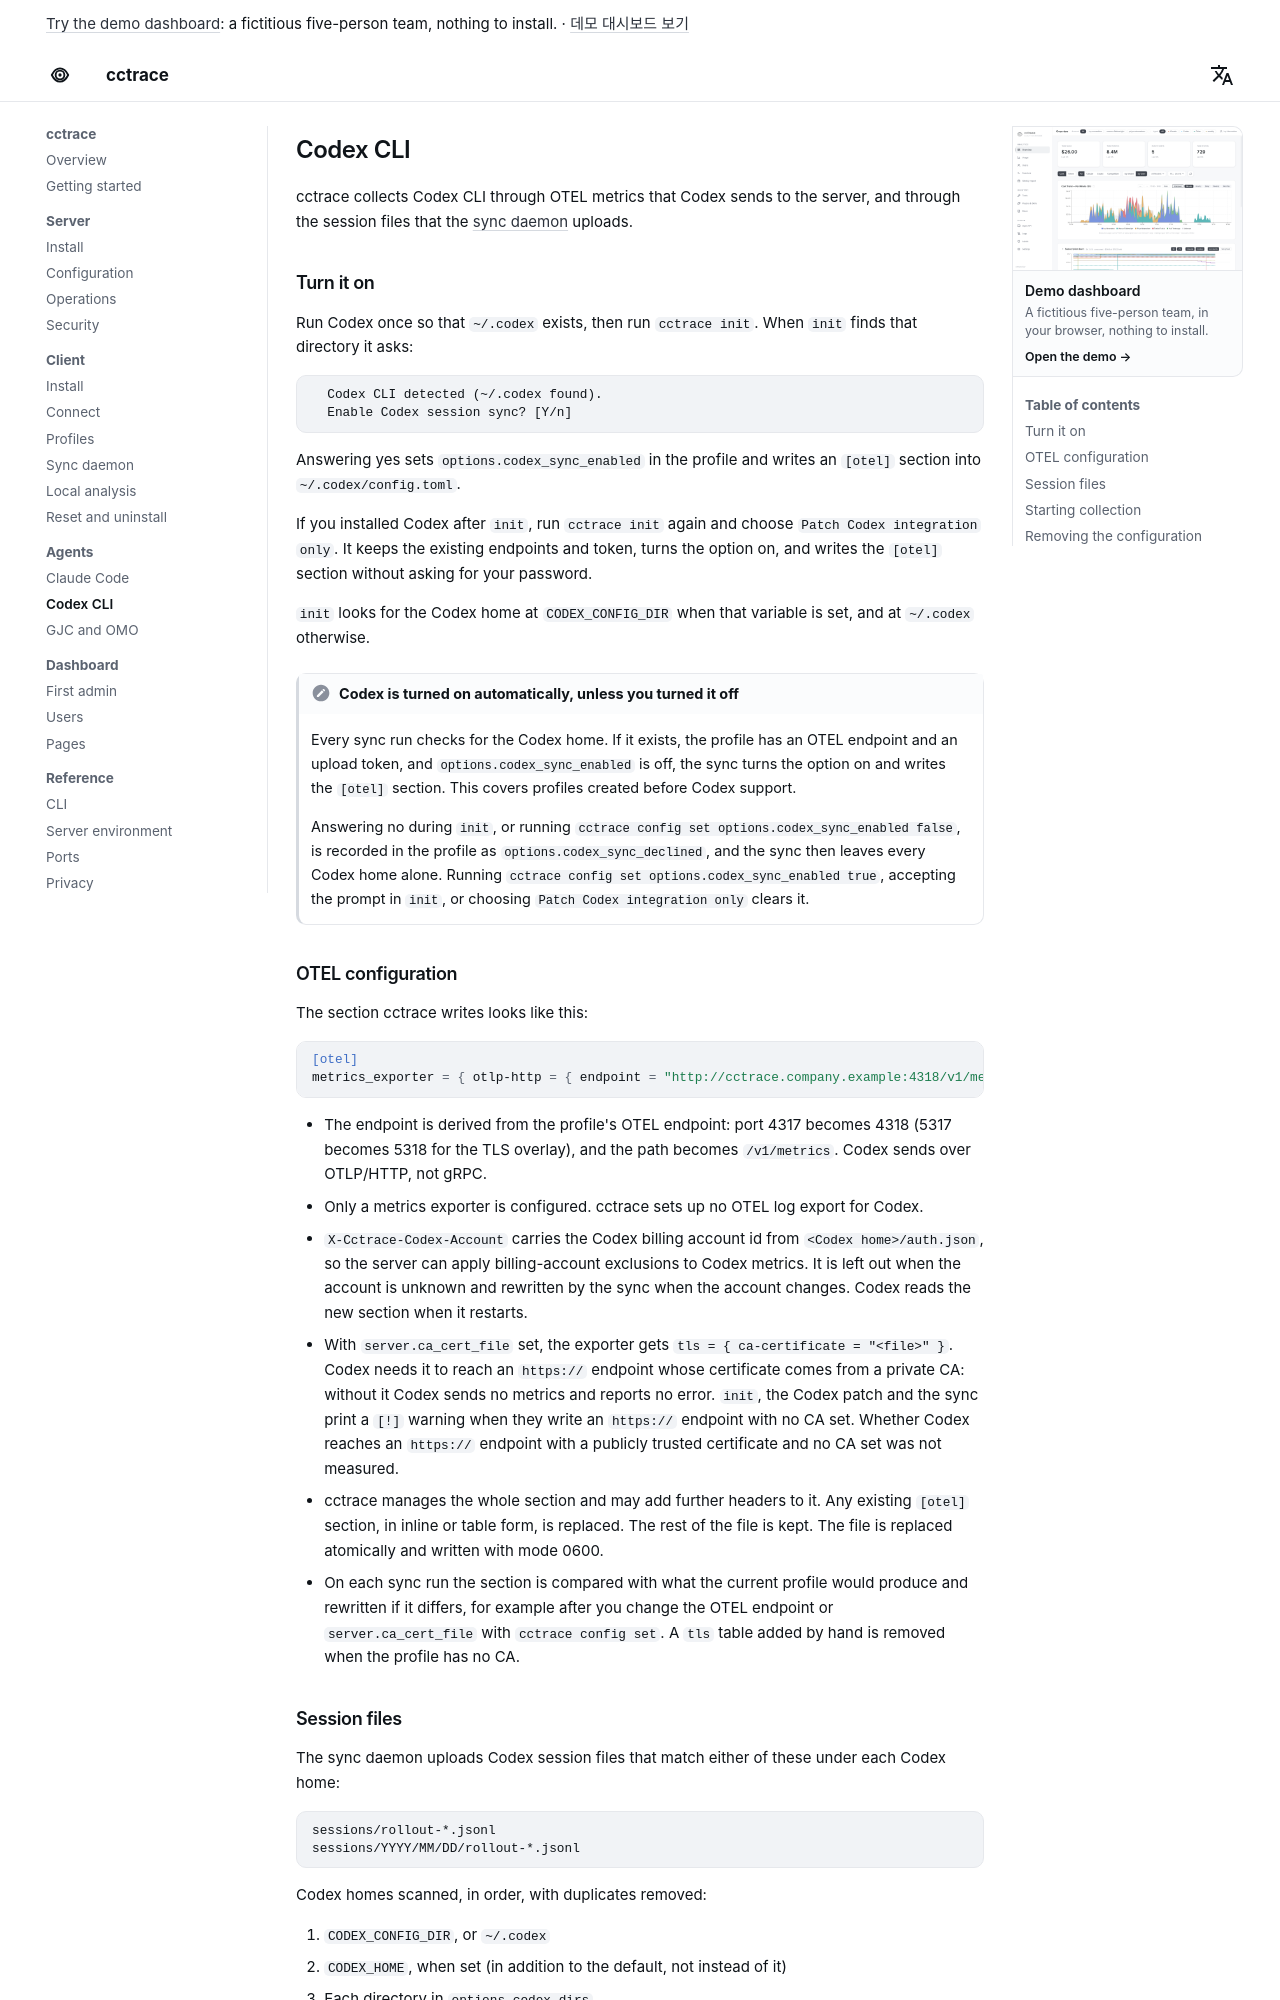

repository: WeDataLab-AI-Lab/cctrace · page: agents/codex/index.html · generator: mkdocs

# Codex CLI

cctrace collects Codex CLI through OTEL metrics that Codex sends to the server, and through the session files that the [sync daemon](../client/sync.md) uploads.

## Turn it on

Run Codex once so that `~/.codex` exists, then run `cctrace init`. When `init` finds that directory it asks:

```text
  Codex CLI detected (~/.codex found).
  Enable Codex session sync? [Y/n]
```

Answering yes sets `options.codex_sync_enabled` in the profile and writes an `[otel]` section into `~/.codex/config.toml`.

If you installed Codex after `init`, run `cctrace init` again and choose `Patch Codex integration only`. It keeps the existing endpoints and token, turns the option on, and writes the `[otel]` section without asking for your password.

`init` looks for the Codex home at `CODEX_CONFIG_DIR` when that variable is set, and at `~/.codex` otherwise.

!!! note "Codex is turned on automatically, unless you turned it off"
    Every sync run checks for the Codex home. If it exists, the profile has an OTEL endpoint and an upload token, and `options.codex_sync_enabled` is off, the sync turns the option on and writes the `[otel]` section. This covers profiles created before Codex support.

    Answering no during `init`, or running `cctrace config set options.codex_sync_enabled false`, is recorded in the profile as `options.codex_sync_declined`, and the sync then leaves every Codex home alone. Running `cctrace config set options.codex_sync_enabled true`, accepting the prompt in `init`, or choosing `Patch Codex integration only` clears it.

## OTEL configuration

The section cctrace writes looks like this:

```toml
[otel]
metrics_exporter = { otlp-http = { endpoint = "http://cctrace.company.example:4318/v1/metrics", protocol = "binary", headers = { Authorization = "Bearer <upload token>", X-Cctrace-Codex-Account = "<account id>" } } }
```

- The endpoint is derived from the profile's OTEL endpoint: port 4317 becomes 4318 (5317 becomes 5318 for the TLS overlay), and the path becomes `/v1/metrics`. Codex sends over OTLP/HTTP, not gRPC.
- Only a metrics exporter is configured. cctrace sets up no OTEL log export for Codex.
- `X-Cctrace-Codex-Account` carries the Codex billing account id from `<Codex home>/auth.json`, so the server can apply billing-account exclusions to Codex metrics. It is left out when the account is unknown and rewritten by the sync when the account changes. Codex reads the new section when it restarts.
- With `server.ca_cert_file` set, the exporter gets `tls = { ca-certificate = "<file>" }`. Codex needs it to reach an `https://` endpoint whose certificate comes from a private CA: without it Codex sends no metrics and reports no error. `init`, the Codex patch and the sync print a `[!]` warning when they write an `https://` endpoint with no CA set. Whether Codex reaches an `https://` endpoint with a publicly trusted certificate and no CA set was not measured.
- cctrace manages the whole section and may add further headers to it. Any existing `[otel]` section, in inline or table form, is replaced. The rest of the file is kept. The file is replaced atomically and written with mode 0600.
- On each sync run the section is compared with what the current profile would produce and rewritten if it differs, for example after you change the OTEL endpoint or `server.ca_cert_file` with `cctrace config set`. A `tls` table added by hand is removed when the profile has no CA.
